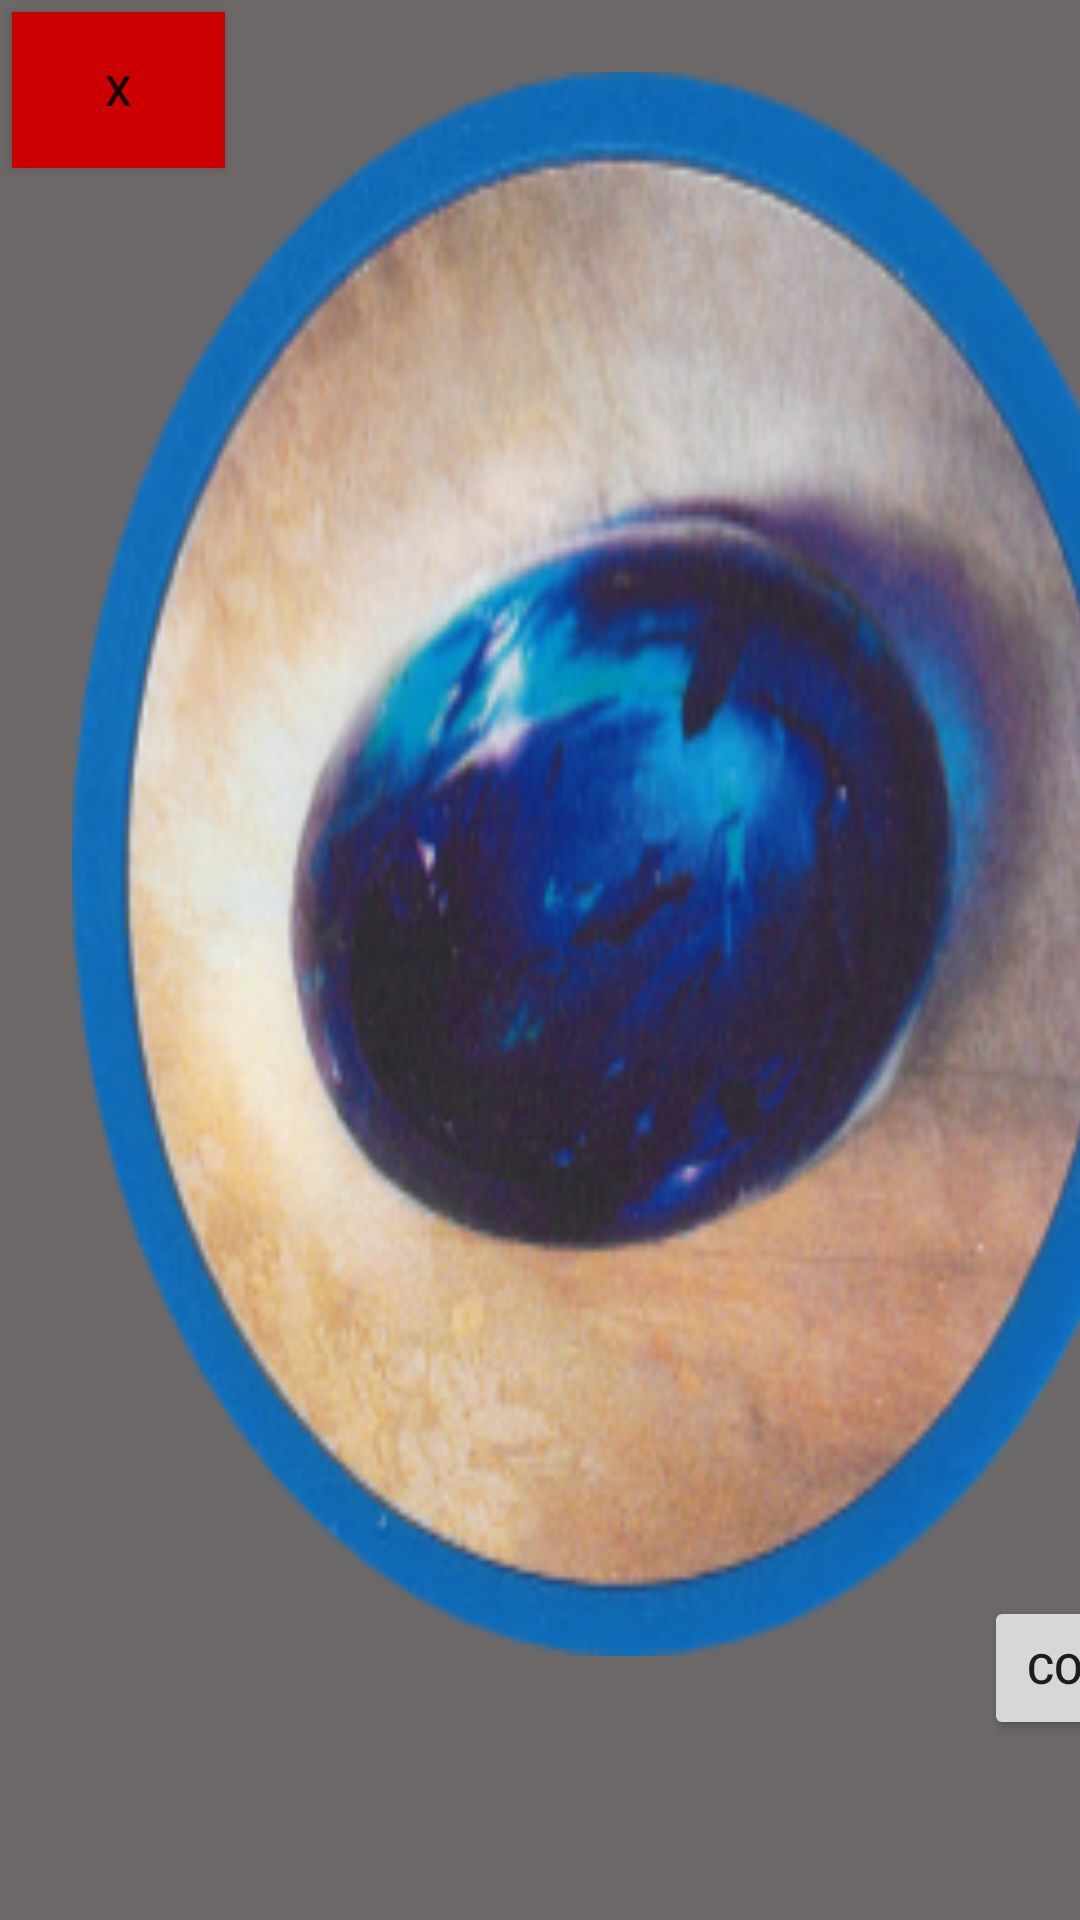

Produce the Android XML layout that renders to this screen, including the resource entries it uses.
<!-- AndroidManifest.xml: application theme Theme.Splendor -->
<!-- res/layout/sapphire_popup.xml -->
<?xml version="1.0" encoding="utf-8"?>
<androidx.constraintlayout.widget.ConstraintLayout xmlns:android="http://schemas.android.com/apk/res/android"
    xmlns:app="http://schemas.android.com/apk/res-auto"
    xmlns:tools="http://schemas.android.com/tools"
    android:layout_width="match_parent"
    android:layout_height="match_parent"
    android:background="#756F6F"
    android:backgroundTint="#6C6868"
    android:orientation="vertical">

    <ImageView
        android:id="@+id/gem_image"
        android:layout_width="370dp"
        android:layout_height="528dp"
        android:layout_marginStart="24dp"
        android:layout_marginTop="24dp"
        android:adjustViewBounds="true"
        android:cropToPadding="false"
        android:scaleType="fitXY"
        android:src="@drawable/sapphire"
        app:layout_constraintStart_toStartOf="parent"
        app:layout_constraintTop_toTopOf="parent" />

    <Button
        android:id="@+id/popupClose"
        android:layout_width="71dp"
        android:layout_height="52dp"
        android:layout_marginStart="4dp"
        android:layout_marginTop="4dp"
        android:background="@android:color/holo_red_dark"
        android:text="@string/close"
        app:layout_constraintStart_toStartOf="parent"
        app:layout_constraintTop_toTopOf="parent" />

    <Button
        android:id="@+id/popupReserve"
        android:layout_width="wrap_content"
        android:layout_height="wrap_content"
        android:layout_marginStart="328dp"
        android:layout_marginTop="532dp"
        android:text="Collect"
        app:layout_constraintStart_toStartOf="parent"
        app:layout_constraintTop_toTopOf="parent" />
</androidx.constraintlayout.widget.ConstraintLayout>
<!-- resources referenced by this layout -->
<resources>
  <!-- drawable sapphire: png bitmap (drawable-xhdpi, 144359 bytes) -->
  <string name="close">X</string>
  <style name="Theme.Splendor" parent="Theme.MaterialComponents.DayNight.NoActionBar">
          
          <item name="colorPrimary">@color/purple_500</item>
          <item name="colorPrimaryVariant">@color/purple_700</item>
          <item name="colorOnPrimary">@color/white</item>
          
          <item name="colorSecondary">@color/teal_200</item>
          <item name="colorSecondaryVariant">@color/teal_700</item>
          <item name="colorOnSecondary">@color/black</item>
          
          <item name="android:statusBarColor">@color/black</item>
          
      </style>
  <!-- not gathered from this repository: default colours our renderer supplied (Android Studio template values) -->
  <color name="purple_500">#FF6200EE</color>
  <color name="purple_700">#FF3700B3</color>
  <color name="teal_200">#FF03DAC5</color>
  <color name="teal_700">#FF018786</color>
  <color name="black">#FF000000</color>
  <color name="white">#FFFFFFFF</color>
</resources>
